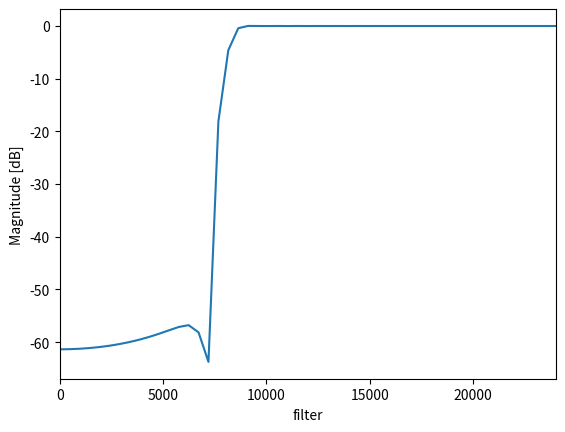

Generate this figure with matplotlib: (Note: this script raises an exception after producing the figure.)
"""filter file."""

import matplotlib.pyplot as plt
import numpy as np

"""def convolve(x, h):
    # 出力 y[0] ... y[M+N-2]
    y = np.zeros(len(h) + len(x) - 1, dtype=np.float32)

    # ゼロづめによる拡張
    hzero = np.hstack([h, np.zeros(len(x) - 1)])
    xzero = np.hstack([x, np.zeros(len(h) - 1)])

    for n in range(0, len(y)):
        for k in range(0, n + 1):
            import pdb; pdb.set_trace()
            y[n] = y[n] + hzero[k] * xzero[n - k]
            print(n,k)

    return y"""


def convolve(data, filter):
    """Convolutional operation of voice data.

    Args:
        filter (np.ndarray): filter matrix
        data (np.ndarray): input matrix
    Returns:
        out (np.ndarray): output
    """
    filter_len = len(filter)
    data_len = len(data)
    out = np.zeros(data_len - filter_len + 1)
    out = np.concatenate([
        np.zeros(filter_len - 1),
        data,
        np.zeros(filter_len - 1)
    ])

    filter = filter[::-1].T

    for i in range(data_len - filter_len + 1):
        out[i] = np.dot(data[i: i + filter_len], filter)

    return out


def design_hpf(fc, fs, N, window):
    """Create hpf.

    Args:
        fc (int): cutoff frequency
        fs (int): sampling frequency
        N (int): number of tap
        window (str): window name
    Returns:
        filtered (np.ndarray): Data after applying HPF
    """
    fc_norm = fc / (fs / 2)

    # 理想的なHPFのインパルス応答の計算
    ideal_hpf = (
        2 * fc_norm * np.sinc(2 * fc_norm * (np.arange(N) - (N - 1) / 2))
    )  # HPFのインパルス応答
    ideal_hpf = -ideal_hpf
    ideal_hpf[(N - 1) // 2] += 1

    window = np.hamming(N)

    filtered = ideal_hpf * window

    return filtered


def main():
    """Amplitude and phase after applying HPF."""
    fs = 48000
    fc = 4000
    N = 101
    window = "hamming"

    filter = design_hpf(fc, fs, N, window)
    mag = np.abs(np.fft.fft(filter))
    phase = np.angle(np.fft.fft(filter))
    mag_db = 20 * np.log10(mag)
    phase_deg = phase * 180.0 / np.pi

    x = np.linspace(0, fs, len(mag_db))

    plt.plot(x, mag_db)
    plt.xlabel("filter")
    plt.ylabel("Magnitude [dB]")
    plt.xlim(0, fs // 2)
    plt.savefig("result/mag.png")
    plt.show()

    plt.plot(x, phase_deg)
    plt.xlabel("filter")
    plt.ylabel("Phase[rad]")
    plt.xlim(0, fs // 2)
    plt.savefig("result/phase.png")
    plt.show()


if __name__ == "__main__":
    main()
